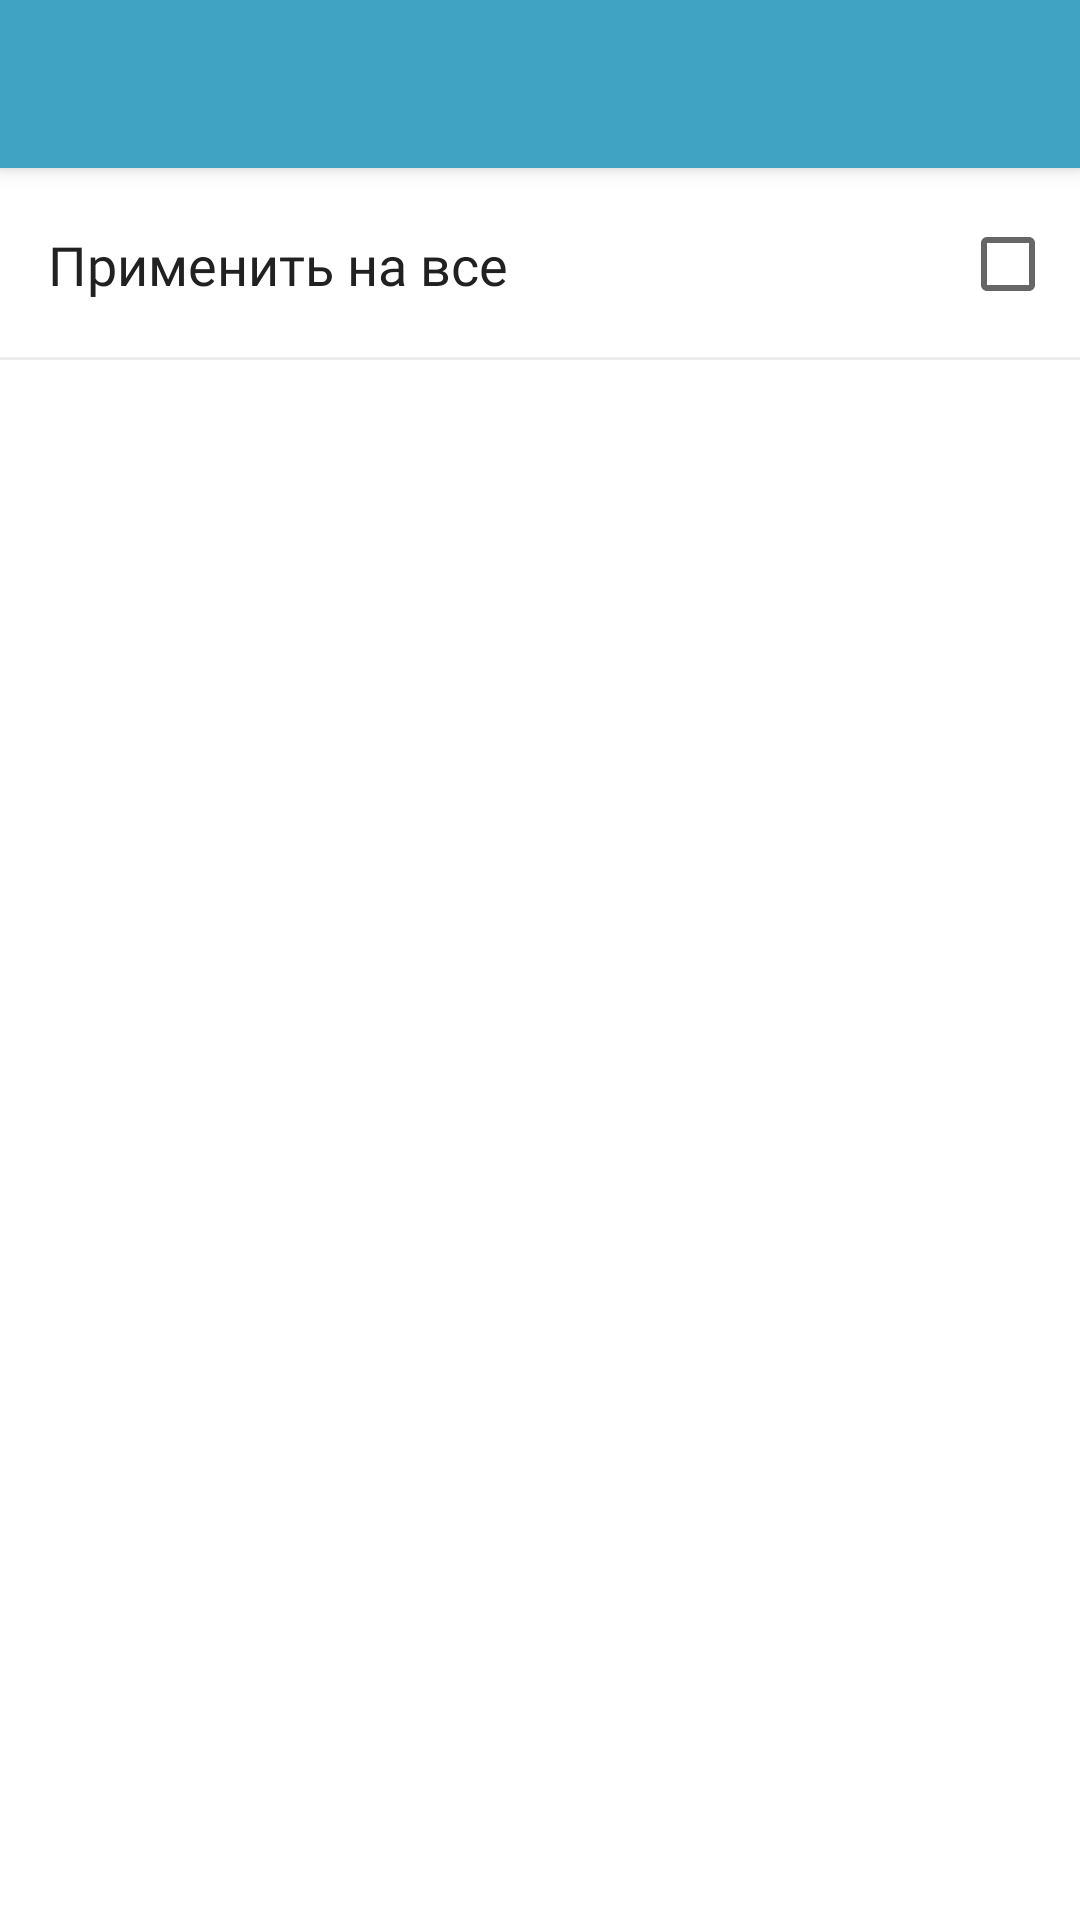

Produce the Android XML layout that renders to this screen, including the resource entries it uses.
<!-- AndroidManifest.xml: application theme AppTheme -->
<!-- res/layout/activity_choose_promocode_ticket.xml -->
<?xml version="1.0" encoding="utf-8"?>
<android.support.constraint.ConstraintLayout xmlns:android="http://schemas.android.com/apk/res/android"
    xmlns:app="http://schemas.android.com/apk/res-auto"
    xmlns:tools="http://schemas.android.com/tools"
    android:layout_width="match_parent"
    android:layout_height="match_parent"
    tools:context=".Activities.ChoosePromocodeTicketActivity"
    android:background="@color/white">

    <android.support.v7.widget.Toolbar
        android:id="@+id/choose_promocode_toolbar"
        android:layout_width="match_parent"
        android:layout_height="?attr/actionBarSize"
        android:background="@color/colorPrimary"
        android:minHeight="?attr/actionBarSize"
        app:layout_constraintEnd_toEndOf="parent"
        app:layout_constraintStart_toStartOf="parent"
        app:layout_constraintTop_toTopOf="parent"
        android:elevation="4dp"
        app:popupTheme="@style/ThemeOverlay.AppCompat.Light"
        app:theme="@style/ThemeOverlay.AppCompat.Dark.ActionBar" />

    <android.support.constraint.ConstraintLayout
        android:id="@+id/apply_to_all_constraint"
        android:layout_width="match_parent"
        android:layout_height="wrap_content"
        app:layout_constraintTop_toBottomOf="@id/choose_promocode_toolbar">

        <TextView
            android:id="@+id/apply_to_all_tv"
            android:layout_width="0dp"
            android:layout_height="wrap_content"
            android:layout_marginStart="16dp"
            android:layout_marginLeft="16dp"
            android:layout_marginTop="16dp"
            android:layout_marginEnd="8dp"
            android:layout_marginRight="8dp"
            android:layout_marginBottom="16dp"
            android:fontFamily="@font/roboto"
            android:text="Применить на все"
            android:textColor="#212121"
            android:textSize="18sp"
            app:layout_constraintBottom_toBottomOf="parent"
            app:layout_constraintEnd_toStartOf="@+id/apply_to_all_checkbox"
            app:layout_constraintStart_toStartOf="parent"
            app:layout_constraintTop_toTopOf="parent" />

        <CheckBox
            android:id="@+id/apply_to_all_checkbox"
            android:layout_width="wrap_content"
            android:layout_height="wrap_content"
            android:layout_marginTop="16dp"
            android:layout_marginEnd="8dp"
            android:layout_marginRight="8dp"
            android:layout_marginBottom="16dp"
            app:layout_constraintBottom_toBottomOf="parent"
            app:layout_constraintEnd_toEndOf="parent"
            app:layout_constraintTop_toTopOf="parent" />

        <View
            android:layout_width="match_parent"
            android:layout_height="1dp"
            android:alpha="0.07"
            android:background="#000000"
            app:layout_constraintBottom_toBottomOf="parent"/>

    </android.support.constraint.ConstraintLayout>

    <android.support.v7.widget.RecyclerView
        android:id="@+id/recycler_choose_promocode"
        android:layout_width="match_parent"
        android:layout_height="wrap_content"
        app:layout_constraintTop_toBottomOf="@id/apply_to_all_constraint"/>



</android.support.constraint.ConstraintLayout>
<!-- resources referenced by this layout -->
<resources>
  <color name="colorPrimary">#40a3c4</color>
  <color name="white">#ffffff</color>
  <style name="AppTheme" parent="Theme.AppCompat.Light.NoActionBar">
          
          <item name="colorPrimary">@color/colorPrimary</item>
          <item name="colorPrimaryDark">@color/colorPrimaryDark</item>
          <item name="colorAccent">#5f6cba</item>
          <item name="android:textColorHint">@color/sec_frag_main_num_col</item>
          <item name="android:windowBackground">@android:color/transparent</item>
      </style>
  <color name="colorPrimaryDark">#3191ae</color>
  <color name="sec_frag_main_num_col">#38000000</color>
</resources>
